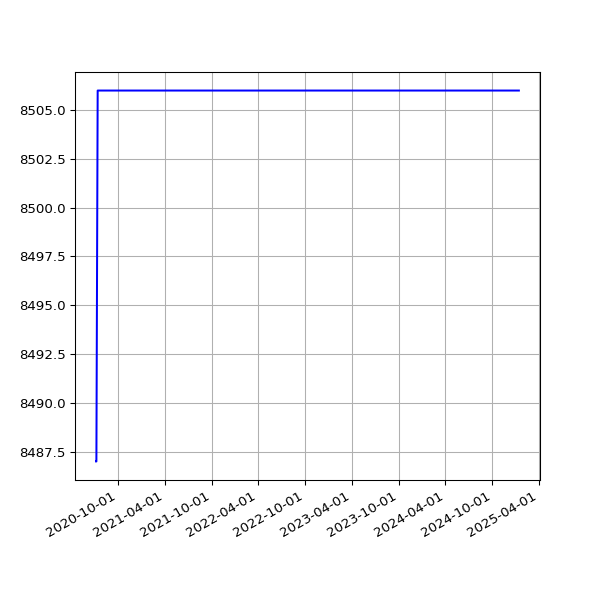

The data file committed next to this chart (first rows):
date, value
2020-07-07 15:16:50 +0100, 8487
2020-07-08 15:12:56 +0100, 8487
2020-07-13 19:36:57 +0100, 8506
2020-07-14 19:25:53 +0100, 8506
2020-07-15 19:14:39 +0100, 8506
2020-07-16 19:16:24 +0100, 8506
2020-07-17 19:36:04 +0100, 8506
2020-07-18 19:19:22 +0100, 8506
2020-07-19 19:18:47 +0100, 8506
2020-07-20 19:22:52 +0100, 8506
2020-07-21 19:22:41 +0100, 8506
2020-07-22 19:24:15 +0100, 8506
2020-07-23 19:27:51 +0100, 8506
2020-07-24 19:25:43 +0100, 8506
2020-07-25 19:21:55 +0100, 8506
2020-07-26 19:18:27 +0100, 8506
2020-07-27 19:35:13 +0100, 8506
2020-07-28 20:35:34 +0100, 8506
2020-07-29 19:25:42 +0100, 8506
2020-07-30 19:28:48 +0100, 8506
2020-07-31 19:25:30 +0100, 8506
2020-08-02 19:30:26 +0100, 8506
2020-08-03 19:31:35 +0100, 8506
2020-08-04 19:26:21 +0100, 8506
2020-08-05 19:24:13 +0100, 8506
2020-08-06 19:24:27 +0100, 8506
2020-08-07 19:26:28 +0100, 8506
2020-08-08 19:23:40 +0100, 8506
2020-08-09 19:22:58 +0100, 8506
2020-08-10 19:22:43 +0100, 8506
2020-08-11 19:26:14 +0100, 8506
2020-08-12 19:31:23 +0100, 8506
2020-08-13 19:29:57 +0100, 8506
2020-08-14 19:47:20 +0100, 8506
2020-08-15 19:35:11 +0100, 8506
2020-08-16 19:23:27 +0100, 8506
2020-08-17 19:50:53 +0100, 8506
2020-08-18 19:21:06 +0100, 8506
2020-08-19 19:22:36 +0100, 8506
2020-08-20 19:25:06 +0100, 8506
2020-08-21 19:37:32 +0100, 8506
2020-08-22 19:23:49 +0100, 8506
2020-08-23 19:27:35 +0100, 8506
2020-08-24 19:31:22 +0100, 8506
2020-08-25 20:08:02 +0100, 8506
2020-08-26 19:23:13 +0100, 8506
2020-08-27 19:30:38 +0100, 8506
2020-08-28 19:36:11 +0100, 8506
2020-08-29 19:28:05 +0100, 8506
2020-08-30 19:30:30 +0100, 8506
2020-08-31 19:26:19 +0100, 8506
2020-09-01 19:30:23 +0100, 8506
2020-09-02 19:29:13 +0100, 8506
2020-09-03 19:23:52 +0100, 8506
2020-09-04 19:25:11 +0100, 8506
2020-09-05 19:22:10 +0100, 8506
2020-09-06 19:17:13 +0100, 8506
2020-09-07 19:20:48 +0100, 8506
2020-09-08 19:15:16 +0100, 8506
2020-09-09 19:18:45 +0100, 8506
... 1,243 more rows
